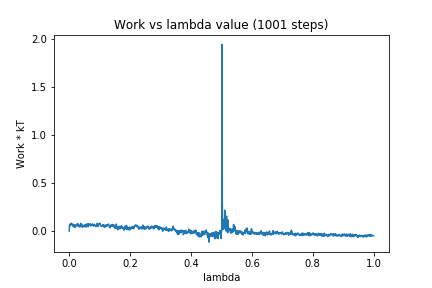

Data behind this chart, as committed beside it:
0, 0.0
1, 0.05828
2, 0.05081
3, 0.07176
4, 0.06257
5, 0.07561
6, 0.06922
7, 0.08076
8, 0.06509
9, 0.07006
10, 0.06269
11, 0.0707
12, 0.05164
13, 0.06329
14, 0.04818
15, 0.049
16, 0.04274
17, 0.06354
18, 0.03732
19, 0.06073
20, 0.05157
21, 0.04419
22, 0.0582
23, 0.05853
24, 0.0676
25, 0.07027
26, 0.05663
27, 0.06169
28, 0.07825
29, 0.05315
30, 0.0517
31, 0.06226
32, 0.05166
33, 0.04508
34, 0.0454
35, 0.05828
36, 0.0426
37, 0.06948
38, 0.07983
39, 0.05142
40, 0.065
41, 0.06762
42, 0.06642
43, 0.04004
44, 0.05038
45, 0.04179
46, 0.05076
47, 0.05575
48, 0.0573
49, 0.05955
50, 0.04465
51, 0.048
52, 0.06294
53, 0.05323
54, 0.06861
55, 0.04001
56, 0.06047
57, 0.04946
58, 0.06833
59, 0.07605
60, 0.07228
... 940 more rows
